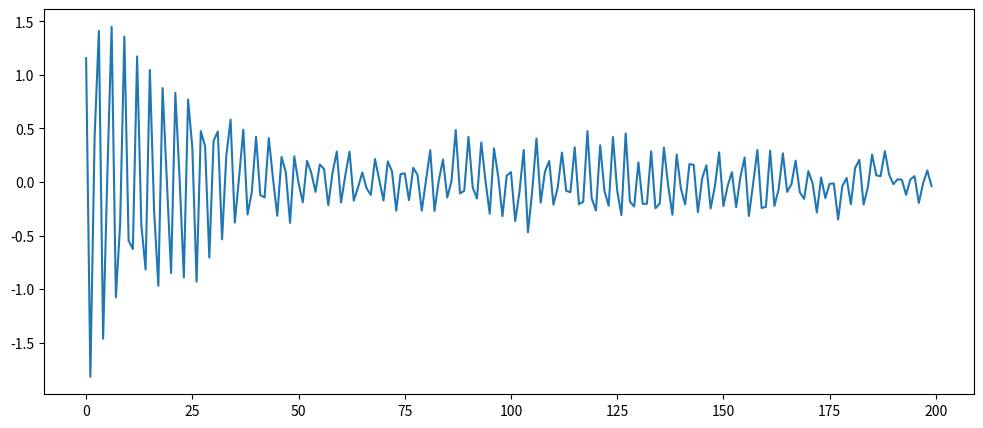

Recreate this plot in Python.
import numpy as np
import matplotlib.pyplot as plt

# Predefined paramters
ar_n = 3                     # Order of the AR(n) data
ar_coeff = [0.7, -0.3, -0.1] # Coefficients b_3, b_2, b_1
noise_level = 0.1            # Noise added to the AR(n) data
length = 200                 # Number of data points to generate

# Random initial values
ar_data = list(np.random.randn(ar_n))

# Generate the rest of the values
for i in range(length - ar_n):
    next_val = (ar_coeff @ np.array(ar_data[-3:])) + np.random.randn() * noise_level
    ar_data.append(next_val)

# Plot the time series
fig = plt.figure(figsize=(12,5))
plt.plot(ar_data)
plt.show()
